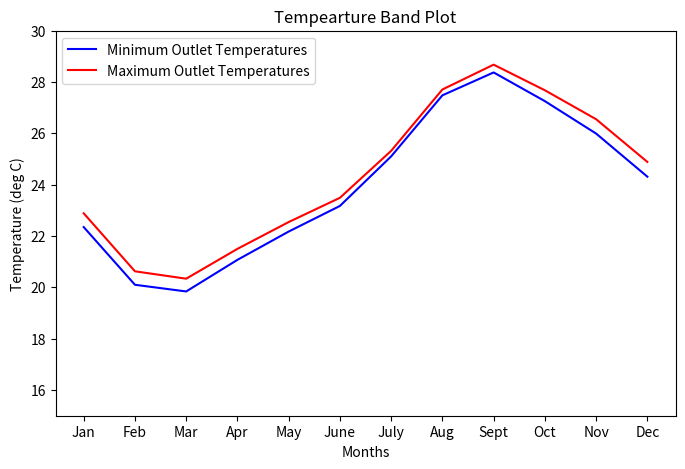
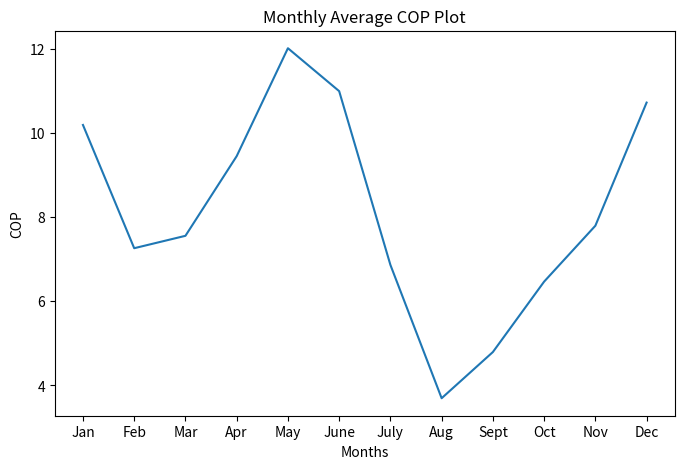

Here is the Python script that generated these plots, in order: (Note: this script raises an exception after producing the figures.)
#!/usr/bin/env python
# coding: utf-8

# In[52]:


import pandas as pd
import numpy as np
import math
import matplotlib.pyplot as plt
import matplotlib.ticker as mticker

Tw=np.array([23,20.5,20,21,22,23,25,27.5,28.5,27.5,26.5,25]) # deg C
Tin_min=np.array([8,11,16,23,27,28,28,27,25,21,14,9]) # deg C
Tin_max=np.array([20,24,30,37,40,39,35,34,34,33,28,22]) # deg C

air_flow=0.02643 # m^3/s
Cp=1005 # J kg^-1 K^-1

blower_power=28 # W

pipe_ID=0.15 # m
pipe_length=30.48 # m
area=14.363 # m^2

v=air_flow/(math.pi*pipe_ID**2/4) # m/s
h=2.8+3*v # W m^-2 K^-1

m_dot_min=air_flow*(1.38690477e-05*Tin_min**2-4.69226191e-03*Tin_min+1.29223214e+00)
m_dot_max=air_flow*(1.38690477e-05*Tin_max**2-4.69226191e-03*Tin_max+1.29223214e+00)

Tout_min=Tw+(Tin_min-Tw)*np.exp(-math.pi*pipe_ID*h*pipe_length/(m_dot_min*Cp))
print('Minimum outlet temperatures:')
print(Tout_min)
print('\n')

Tout_max=Tw+(Tin_max-Tw)*np.exp(-math.pi*pipe_ID*h*pipe_length/(m_dot_max*Cp))
print('Maximum outlet temperatures:')
print(Tout_max)
print('\n')

heat_duty_min=m_dot_min*Cp*np.abs(Tout_min-Tin_min)
print('Heat duty for minimum inlet temperatures:')
print(heat_duty_min)
print('\n')

heat_duty_max=m_dot_max*Cp*np.abs(Tout_max-Tin_max)
print('Heat duty for maximum inlet temperatures:')
print(heat_duty_max)
print('\n')

LMTD_min=np.abs(((Tw-Tout_min)-(Tw-Tin_min))/np.log((Tw-Tout_min)/(Tw-Tin_min)))
print('LMTD for minimum inlet temperatures:')
print(LMTD_min)
print('\n')

LMTD_max=np.abs(((Tw-Tout_max)-(Tw-Tin_max))/np.log((Tw-Tout_max)/(Tw-Tin_max)))
print('LMTD for maximum inlet temperatures:')
print(LMTD_max)
print('\n')

h_calc_min=heat_duty_min/(area*LMTD_min)
print('Calculated h for minimum inlet temperatures:')
print(h_calc_min)
print('\n')

h_percent_error_min=np.abs(h_calc_min-h)*100/h
print('Percent error in h for minimum inlet temperatures:')
print(h_percent_error_min)
print('\n')

h_calc_max=heat_duty_max/(area*LMTD_max)
print('Calculated h for maximum inlet temperatures:')
print(h_calc_max)
print('\n')

h_percent_error_max=np.abs(h_calc_max-h)*100/h
print('Percent error in h for maximum inlet temperatures:')
print(h_percent_error_max)
print('\n')

COP_min=heat_duty_min/blower_power
print('COP for minimum inlet temperatures:')
print(COP_min)
print('\n')

COP_max=heat_duty_max/blower_power
print('COP for maximum inlet temperatures:')
print(COP_max)
print('\n')

effectiveness_min=np.abs((Tout_min-Tin_min)/(Tw-Tin_min))
print('Effectiveness for minimum inlet temperatures:')
print(effectiveness_min)
print('\n')

effectiveness_max=np.abs((Tout_max-Tin_max)/(Tw-Tin_max))
print('Effectiveness for maximum inlet temperatures:')
print(effectiveness_max)
print('\n')

COP_avg=(np.sum(COP_min)+np.sum(COP_max))/24
print('Average COP: %f'%COP_avg)
print('\n')

effectiveness_avg=(np.sum(effectiveness_min)+np.sum(effectiveness_max))/24
print('Average effectiveness: %f'%effectiveness_avg)
print('\n')

monthly_Tout_range=np.abs(Tout_max-Tout_min)
print('Monthly outlet temperature range:')
print(monthly_Tout_range)
print('\n')

plt.figure(figsize=(8,5))
plt.plot([0,1,2,3,4,5,6,7,8,9,10,11],Tout_min,label='Minimum Outlet Temperatures',color='blue')
plt.plot([0,1,2,3,4,5,6,7,8,9,10,11],Tout_max,label='Maximum Outlet Temperatures',color='red')
plt.title('Tempearture Band Plot')
plt.xlabel('Months')
plt.ylabel('Temperature (deg C)')
plt.gca().xaxis.set_major_locator(mticker.FixedLocator(np.arange(len([0,1,2,3,4,5,6,7,8,9,10,11]))))
plt.gca().xaxis.set_major_formatter(mticker.FixedFormatter(np.array(['Jan','Feb','Mar','Apr','May','June','July','Aug','Sept','Oct','Nov','Dec'])))
ax=plt.gca()
ax.set_ylim(15,30)
plt.legend(loc=2)
plt.show()

month_avg_COP=(COP_min+COP_max)/2

plt.figure(figsize=(8,5))
plt.plot([0,1,2,3,4,5,6,7,8,9,10,11],month_avg_COP)
plt.title('Monthly Average COP Plot')
plt.xlabel('Months')
plt.ylabel('COP')
plt.gca().xaxis.set_major_locator(mticker.FixedLocator(np.arange(len([0,1,2,3,4,5,6,7,8,9,10,11]))))
plt.gca().xaxis.set_major_formatter(mticker.FixedFormatter(np.array(['Jan','Feb','Mar','Apr','May','June','July','Aug','Sept','Oct','Nov','Dec'])))
plt.show()

data={'Month':['Jan','Feb','Mar','Apr','May','June','July','Aug','Sept','Oct','Nov','Dec'],'Ground Temp':Tw,'Min Temp':Tin_min,'Max Temp':Tin_max,'Outlet Temp for Min Inlet Temp':Tout_min,'Outlet Temp for Max Inlet Temp':Tout_max,'Heat Duty for Min Inlet Temp':heat_duty_min,'Heat Duty for Max Inlet Temp':heat_duty_max,'COP for Min Inlet Temp':COP_min,'COP for Max Inlet Temp':COP_max,'Average Monthly COP':month_avg_COP,'Effectiveness for Min Inlet Temp':effectiveness_min,'Effectiveness for Max Inlet Temp':effectiveness_max}
df=pd.DataFrame(data)
df.to_excel('EAHE Month-Wise Data.xlsx')


# In[ ]:




